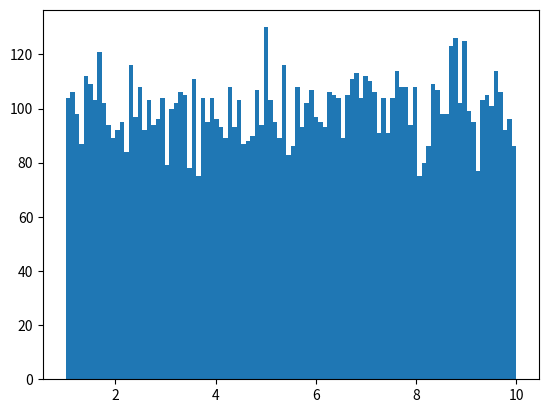

The matplotlib source for this figure:
#create a set of data with 10000 numbers and create a histogram with 100 bars
from matplotlib import pyplot
import numpy

x=numpy.random.uniform(1,10,10000)
pyplot.hist(x,100)
pyplot.show()